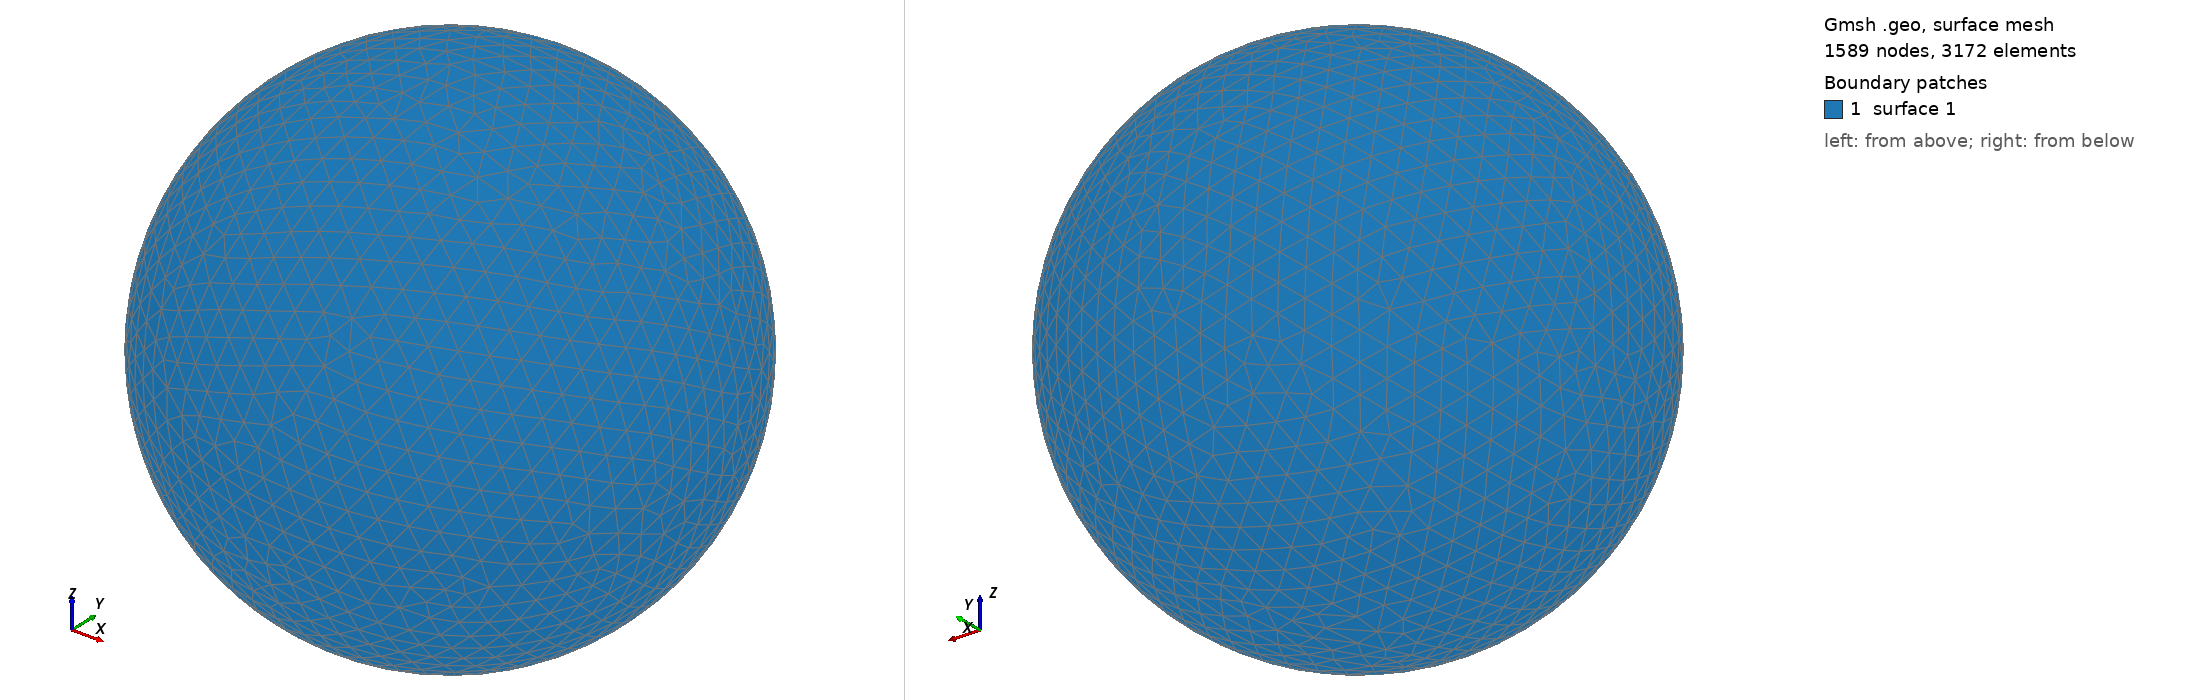

Gmsh geometry script, surface-meshed: 1589 nodes, 3172 surface elements. Boundary patches (legend numbers): 1 surface 1. Left view from above one corner, right view from below the opposite corner. The script declares no physical surfaces, so the legend lists its geometric surfaces. The drawing asked Gmsh for element sizes between 1% and 20% of the model's largest extent; the script's own settings can give other sizes.

=== shot1904.geo (drawn) ===
SetFactory("OpenCASCADE");
Point(1) = {0,0,0,0};
Sphere(1) = {0,0,0,0.09127000};
MeshSize{ PointsOf{ Surface{:}; } } = 0.009127000;
Mesh.ElementOrder=1;
Mesh.Format=39;
